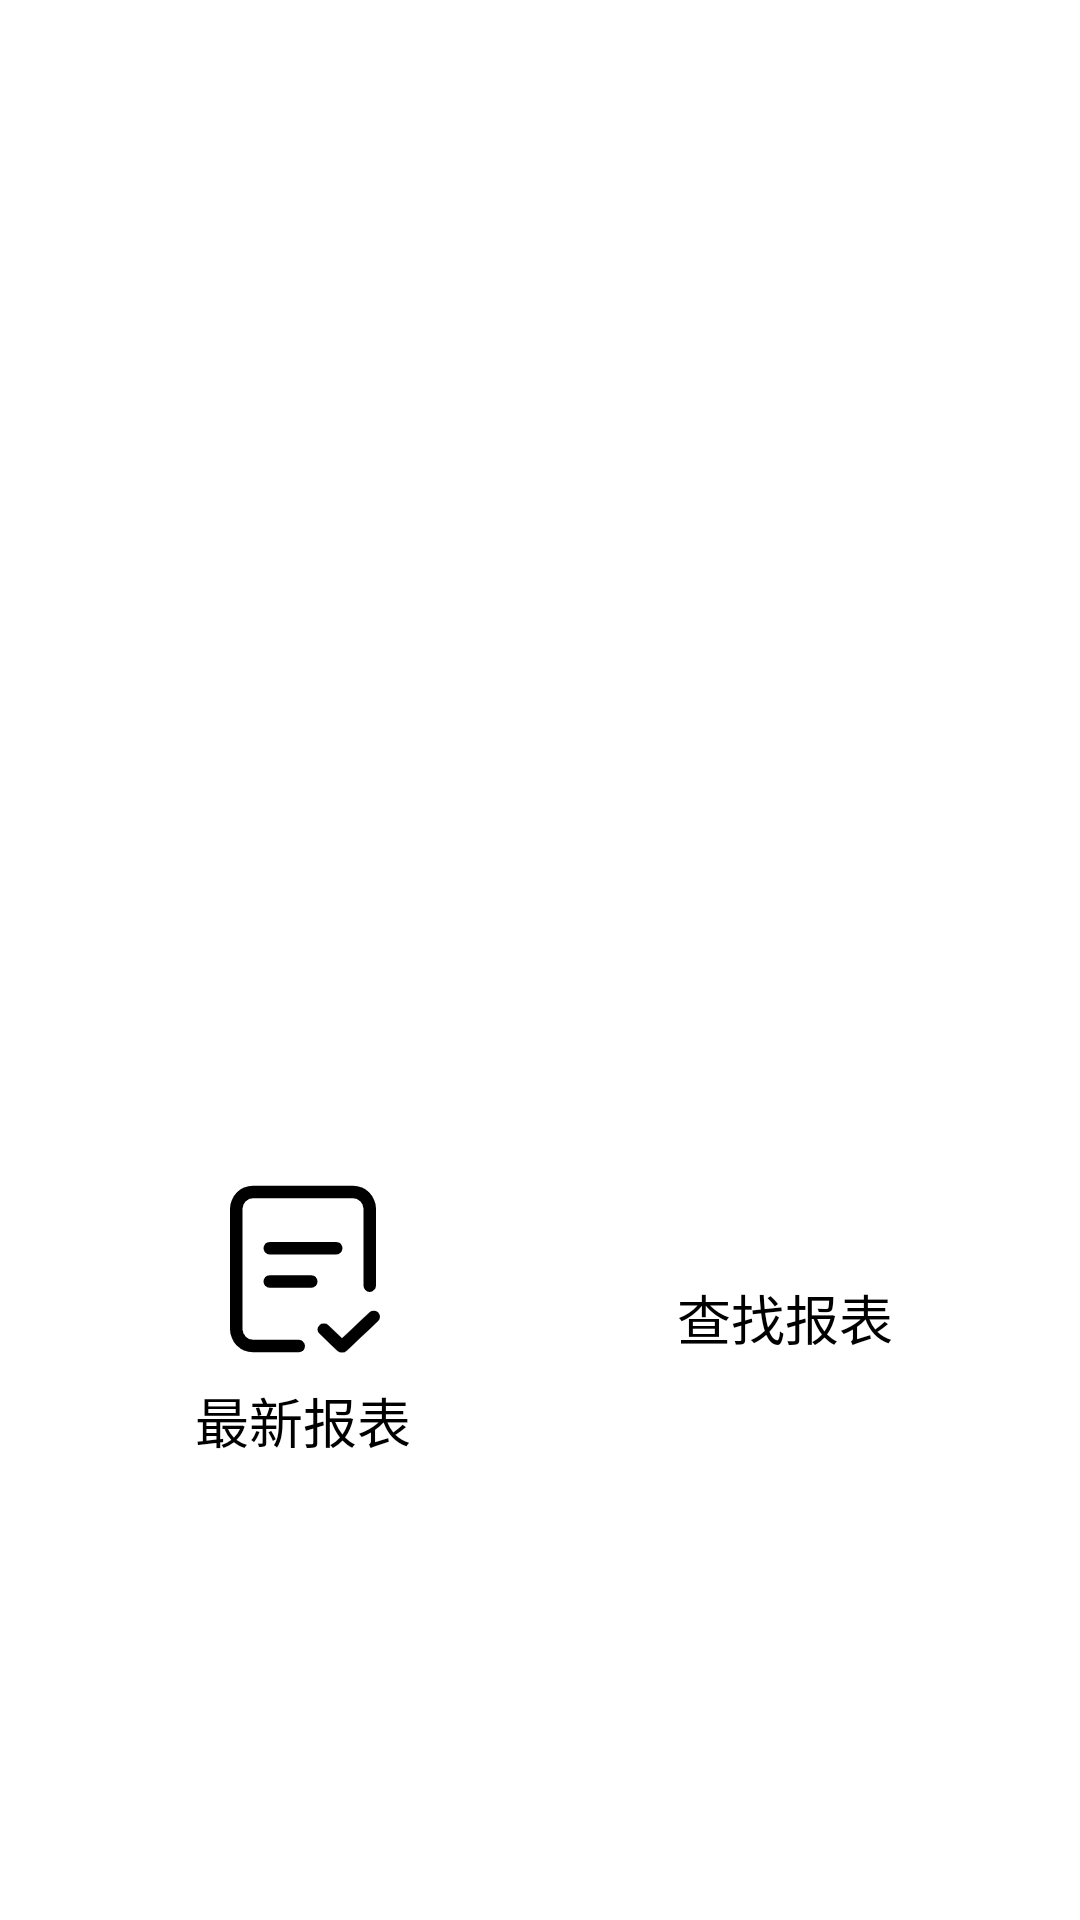

Here is an Android app screen rendered from its layout file. Give the layout XML and the strings, colors and styles it references.
<!-- AndroidManifest.xml: application theme Theme.DemoSystem -->
<!-- res/layout/fragment_home.xml -->
<?xml version="1.0" encoding="utf-8"?>
<androidx.constraintlayout.widget.ConstraintLayout xmlns:android="http://schemas.android.com/apk/res/android"
    xmlns:app="http://schemas.android.com/apk/res-auto"
    xmlns:tools="http://schemas.android.com/tools"
    android:layout_width="match_parent"
    android:layout_height="match_parent"
    tools:context=".View.home.HomeFragment">


    <RelativeLayout
        android:id="@+id/relativeLayout2"
        android:layout_width="0dp"
        android:layout_height="273dp"
        android:padding="10dp"
        app:layout_constraintBottom_toBottomOf="parent"
        app:layout_constraintEnd_toEndOf="parent"
        app:layout_constraintStart_toStartOf="parent"
        app:layout_constraintTop_toTopOf="parent"
        app:layout_constraintVertical_bias="0.0">

        <RelativeLayout
            android:layout_width="match_parent"
            android:layout_height="250dp">

            <androidx.cardview.widget.CardView
                android:layout_width="match_parent"
                android:layout_height="match_parent"
                app:cardCornerRadius="10dp"
                app:cardElevation="0dp">

                <androidx.viewpager2.widget.ViewPager2
                    android:id="@+id/viewpager2"
                    android:layout_width="match_parent"
                    android:layout_height="match_parent" />

            </androidx.cardview.widget.CardView>

            <LinearLayout
                android:id="@+id/container_indicator"
                android:layout_width="wrap_content"
                android:layout_height="wrap_content"
                android:layout_alignParentEnd="true"
                android:layout_alignParentBottom="true"
                android:layout_marginEnd="5dp"
                android:layout_marginBottom="5dp"
                android:orientation="horizontal" />

        </RelativeLayout>

    </RelativeLayout>

    <TextView
        android:id="@+id/tv_home_latest"
        android:layout_width="90dp"
        android:layout_height="101dp"


        android:drawableTop="@mipmap/latestreport"
        android:gravity="center"
        android:text="最新报表"
        android:textColor="@color/black"
        android:textSize="18sp"
        app:layout_constraintBottom_toBottomOf="parent"
        app:layout_constraintEnd_toEndOf="parent"
        app:layout_constraintHorizontal_bias="0.208"
        app:layout_constraintStart_toStartOf="parent"
        app:layout_constraintTop_toTopOf="parent"
        app:layout_constraintVertical_bias="0.723"
        tools:text="最新报表" />

    <TextView
        android:id="@+id/tv_home_find"
        android:layout_width="90dp"
        android:layout_height="101dp"
        android:drawableTop="@mipmap/find"
        android:gravity="center"
        android:text="查找报表"
        android:textColor="@color/black"
        android:textSize="18sp"
        app:layout_constraintBottom_toBottomOf="parent"
        app:layout_constraintEnd_toEndOf="parent"
        app:layout_constraintHorizontal_bias="0.803"
        app:layout_constraintStart_toStartOf="parent"
        app:layout_constraintTop_toTopOf="parent"
        app:layout_constraintVertical_bias="0.721" />


</androidx.constraintlayout.widget.ConstraintLayout>
<!-- resources referenced by this layout -->
<resources>
  <color name="black">#FF000000</color>
  <!-- mipmap latestreport: png bitmap (mipmap-xxhdpi, 3843 bytes) -->
  <style name="Theme.DemoSystem" parent="Theme.MaterialComponents.DayNight.DarkActionBar">
          
          <item name="colorPrimary">@color/dianqing</item>
          <item name="colorPrimaryVariant">@color/dianqing</item>
          <item name="colorOnPrimary">@color/white</item>
          
          <item name="colorSecondary">@color/teal_200</item>
          <item name="colorSecondaryVariant">@color/teal_700</item>
          <item name="colorOnSecondary">@color/black</item>
  
          
          <item name="android:statusBarColor" tools:targetApi="l">?attr/colorPrimaryVariant</item>
          
  
  
      </style>
  <color name="dianqing">#0081ff</color>
  <color name="white">#FFFFFFFF</color>
  <color name="teal_200">#FF03DAC5</color>
  <color name="teal_700">#FF018786</color>
</resources>
